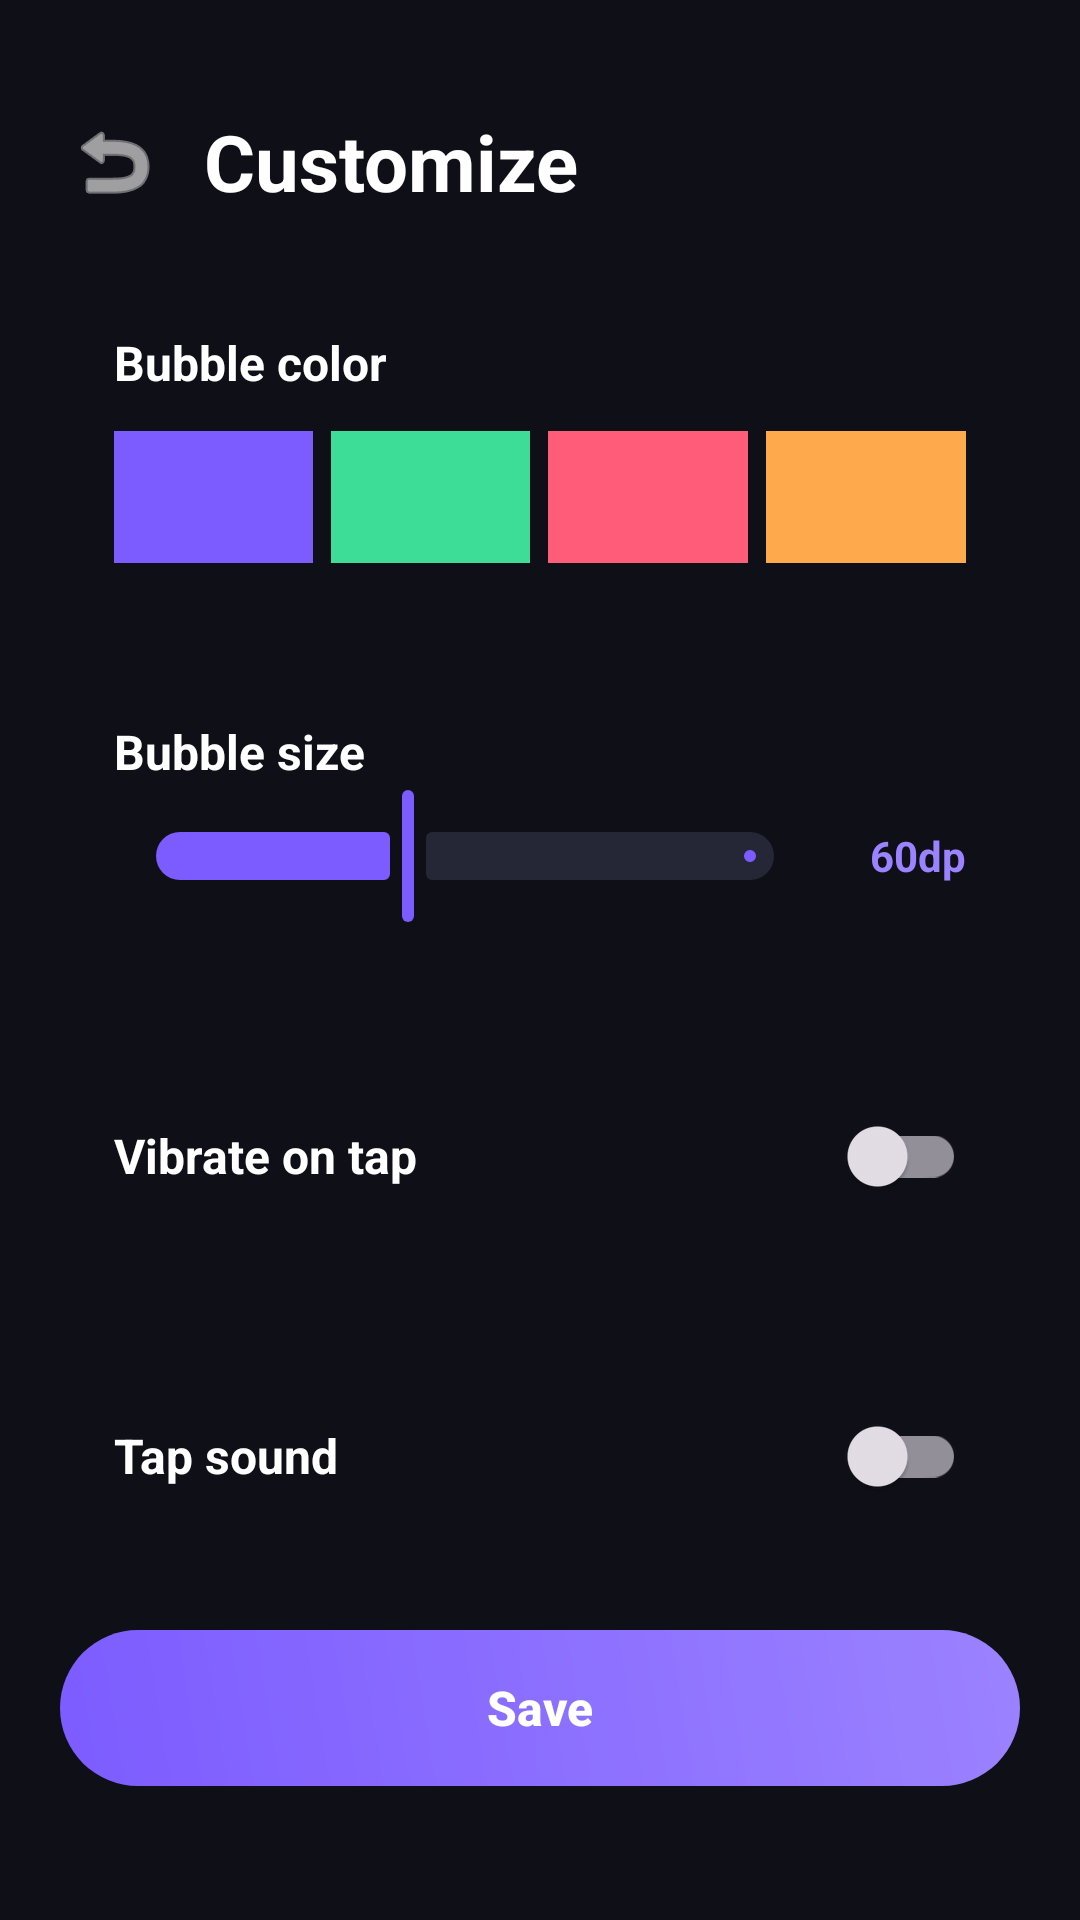

The Android layout XML behind this screen, and the referenced resources:
<!-- AndroidManifest.xml: activity theme Theme.AutoTapper -->
<!-- res/layout/activity_customize.xml -->
<?xml version="1.0" encoding="utf-8"?>
<ScrollView xmlns:android="http://schemas.android.com/apk/res/android"
    xmlns:app="http://schemas.android.com/apk/res-auto"
    android:layout_width="match_parent"
    android:layout_height="match_parent"
    android:background="@color/bg_dark"
    android:fillViewport="true">

    <LinearLayout
        android:layout_width="match_parent"
        android:layout_height="wrap_content"
        android:orientation="vertical"
        android:padding="20dp">

        <LinearLayout
            android:layout_width="match_parent"
            android:layout_height="wrap_content"
            android:orientation="horizontal"
            android:gravity="center_vertical"
            android:layout_marginTop="16dp"
            android:layout_marginBottom="20dp">

            <ImageButton
                android:id="@+id/btnBack"
                android:layout_width="36dp"
                android:layout_height="36dp"
                android:background="@android:color/transparent"
                android:src="@android:drawable/ic_menu_revert"
                app:tint="@color/text_primary" />

            <TextView
                android:layout_width="wrap_content"
                android:layout_height="wrap_content"
                android:layout_marginStart="12dp"
                android:text="Customize"
                android:textColor="@color/text_primary"
                android:textSize="26sp"
                android:textStyle="bold" />
        </LinearLayout>

        
        <LinearLayout
            android:layout_width="match_parent"
            android:layout_height="wrap_content"
            android:orientation="vertical"
            android:background="@drawable/bg_card"
            android:padding="18dp"
            android:layout_marginBottom="16dp">

            <TextView
                android:layout_width="wrap_content"
                android:layout_height="wrap_content"
                android:text="Bubble color"
                android:textColor="@color/text_primary"
                android:textSize="16sp"
                android:textStyle="bold"
                android:layout_marginBottom="12dp" />

            <LinearLayout
                android:layout_width="match_parent"
                android:layout_height="wrap_content"
                android:orientation="horizontal">

                <View
                    android:id="@+id/colorPurple"
                    android:layout_width="0dp"
                    android:layout_height="44dp"
                    android:layout_weight="1"
                    android:layout_marginEnd="6dp"
                    android:background="#7C5CFF" />

                <View
                    android:id="@+id/colorGreen"
                    android:layout_width="0dp"
                    android:layout_height="44dp"
                    android:layout_weight="1"
                    android:layout_marginEnd="6dp"
                    android:background="#3DDC97" />

                <View
                    android:id="@+id/colorRed"
                    android:layout_width="0dp"
                    android:layout_height="44dp"
                    android:layout_weight="1"
                    android:layout_marginEnd="6dp"
                    android:background="#FF5C7A" />

                <View
                    android:id="@+id/colorOrange"
                    android:layout_width="0dp"
                    android:layout_height="44dp"
                    android:layout_weight="1"
                    android:background="#FFA94D" />
            </LinearLayout>
        </LinearLayout>

        
        <LinearLayout
            android:layout_width="match_parent"
            android:layout_height="wrap_content"
            android:orientation="vertical"
            android:background="@drawable/bg_card"
            android:padding="18dp"
            android:layout_marginBottom="16dp">

            <TextView
                android:layout_width="wrap_content"
                android:layout_height="wrap_content"
                android:text="Bubble size"
                android:textColor="@color/text_primary"
                android:textSize="16sp"
                android:textStyle="bold" />

            <LinearLayout
                android:layout_width="match_parent"
                android:layout_height="wrap_content"
                android:orientation="horizontal"
                android:gravity="center_vertical">

                <com.google.android.material.slider.Slider
                    android:id="@+id/sliderBubbleSize"
                    android:layout_width="0dp"
                    android:layout_height="wrap_content"
                    android:layout_weight="1"
                    android:valueFrom="40"
                    android:valueTo="90"
                    android:value="60"
                    app:thumbColor="@color/accent"
                    app:trackColorActive="@color/accent"
                    app:trackColorInactive="@color/surface_light" />

                <TextView
                    android:id="@+id/tvBubbleSizeValue"
                    android:layout_width="50dp"
                    android:layout_height="wrap_content"
                    android:text="60dp"
                    android:textColor="@color/accent_light"
                    android:textSize="14sp"
                    android:textStyle="bold"
                    android:gravity="end" />
            </LinearLayout>
        </LinearLayout>

        
        <LinearLayout
            android:layout_width="match_parent"
            android:layout_height="wrap_content"
            android:orientation="horizontal"
            android:gravity="center_vertical"
            android:background="@drawable/bg_card"
            android:padding="18dp"
            android:layout_marginBottom="16dp">

            <TextView
                android:layout_width="0dp"
                android:layout_height="wrap_content"
                android:layout_weight="1"
                android:text="Vibrate on tap"
                android:textColor="@color/text_primary"
                android:textSize="16sp"
                android:textStyle="bold" />

            <com.google.android.material.switchmaterial.SwitchMaterial
                android:id="@+id/switchVibrate"
                android:layout_width="wrap_content"
                android:layout_height="wrap_content"
                android:checked="false" />
        </LinearLayout>

        
        <LinearLayout
            android:layout_width="match_parent"
            android:layout_height="wrap_content"
            android:orientation="horizontal"
            android:gravity="center_vertical"
            android:background="@drawable/bg_card"
            android:padding="18dp"
            android:layout_marginBottom="16dp">

            <TextView
                android:layout_width="0dp"
                android:layout_height="wrap_content"
                android:layout_weight="1"
                android:text="Tap sound"
                android:textColor="@color/text_primary"
                android:textSize="16sp"
                android:textStyle="bold" />

            <com.google.android.material.switchmaterial.SwitchMaterial
                android:id="@+id/switchSound"
                android:layout_width="wrap_content"
                android:layout_height="wrap_content"
                android:checked="false" />
        </LinearLayout>

        <Button
            android:id="@+id/btnSaveCustomize"
            style="?android:attr/borderlessButtonStyle"
            android:layout_width="match_parent"
            android:layout_height="52dp"
            android:background="@drawable/bg_btn_primary"
            android:text="Save"
            android:textColor="@color/white"
            android:textSize="16sp"
            android:textStyle="bold"
            android:textAllCaps="false" />

    </LinearLayout>
</ScrollView>
<!-- resources referenced by this layout -->
<resources>
  <color name="accent">#7C5CFF</color>
  <color name="accent_light">#9B82FF</color>
  <color name="bg_dark">#0F0F17</color>
  <color name="surface_light">#252736</color>
  <color name="text_primary">#FFFFFF</color>
  <color name="white">#FFFFFF</color>
  <!-- drawable bg_btn_primary (drawable) -->
  <?xml version="1.0" encoding="utf-8"?>
  <shape xmlns:android="http://schemas.android.com/apk/res/android"
      android:shape="rectangle">
      <gradient
          android:angle="45"
          android:startColor="@color/accent"
          android:endColor="@color/accent_light"
          android:type="linear" />
      <corners android:radius="28dp" />
  </shape>
  <style name="Theme.AutoTapper" parent="Theme.Material3.Dark.NoActionBar">
          <item name="colorPrimary">@color/accent</item>
          <item name="colorPrimaryVariant">@color/accent_light</item>
          <item name="colorOnPrimary">@color/white</item>
          <item name="colorSecondary">@color/accent_light</item>
          <item name="android:windowBackground">@color/bg_dark</item>
          <item name="android:statusBarColor">@color/bg_dark</item>
          <item name="android:navigationBarColor">@color/bg_dark</item>
          <item name="android:windowLightStatusBar" tools:targetApi="23">false</item>
      </style>
</resources>
